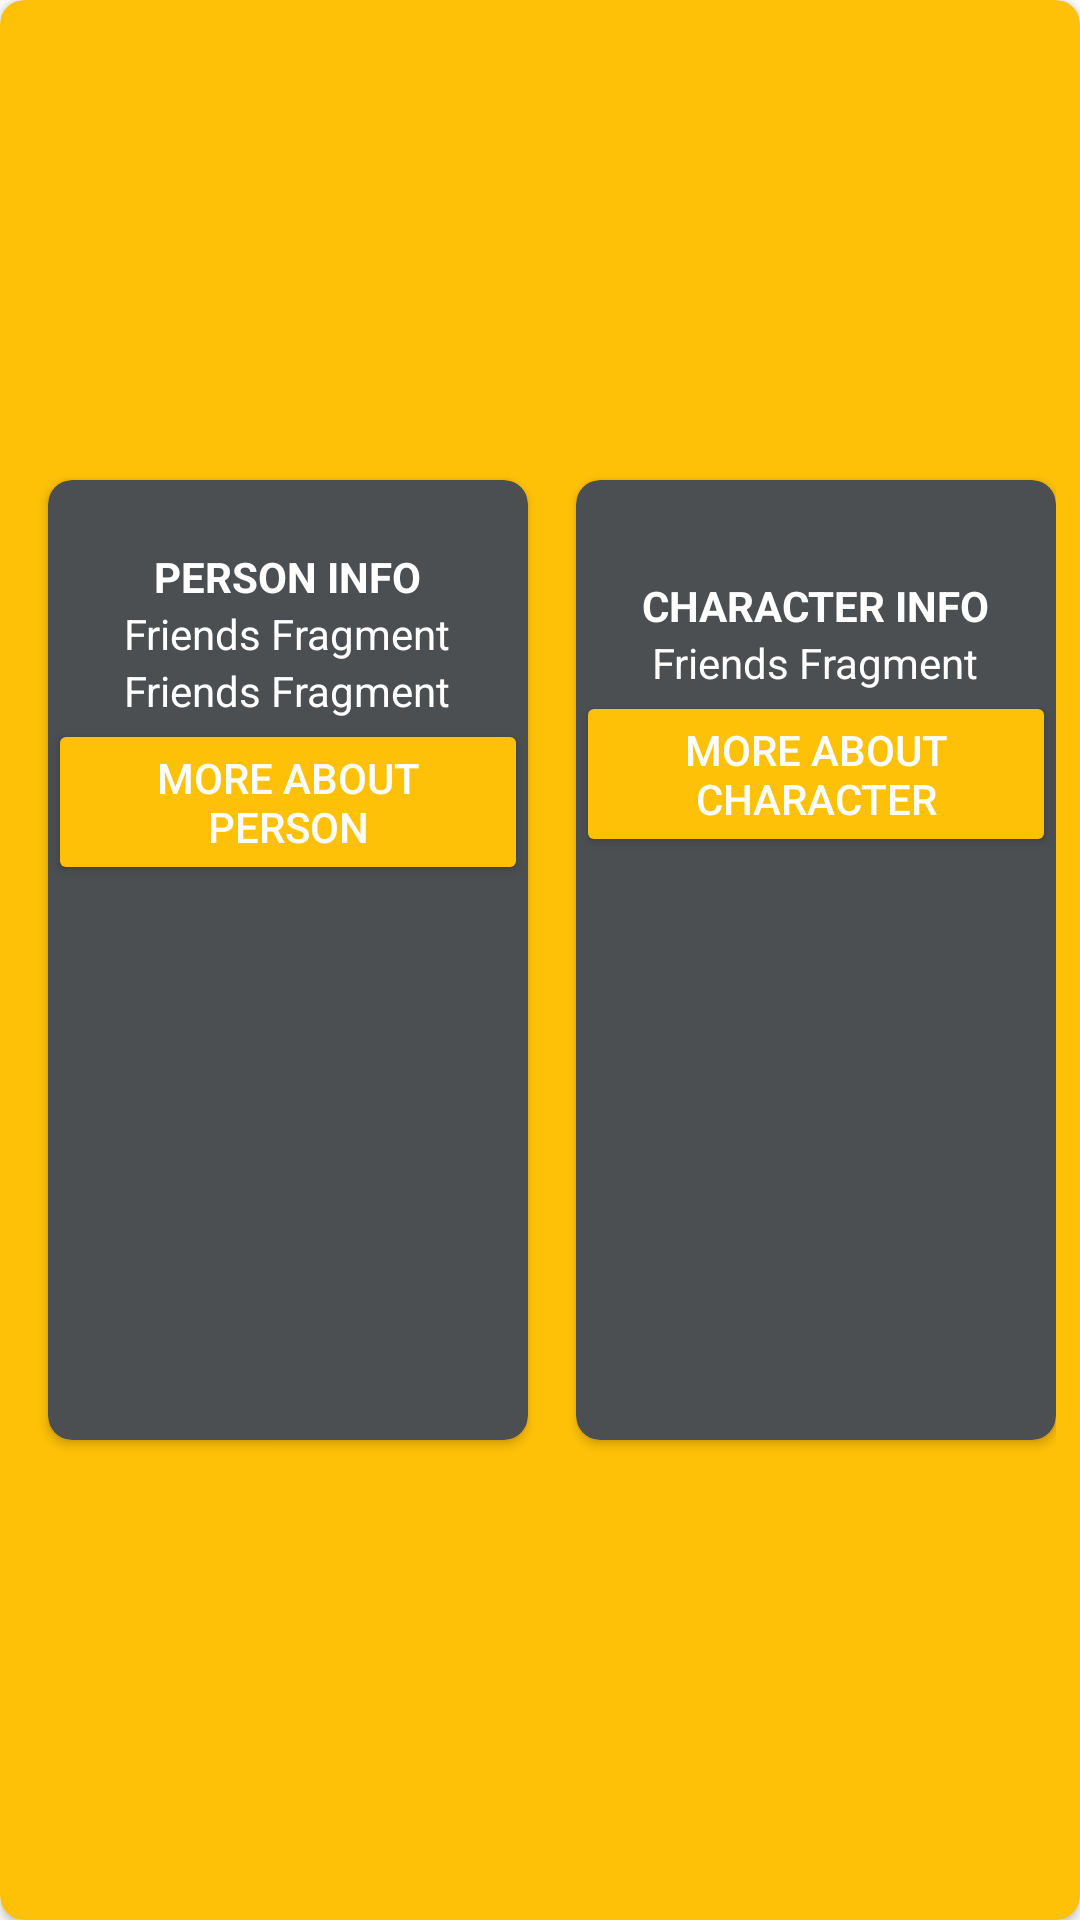

Here is an Android app screen rendered from its layout file. Give the layout XML and the strings, colors and styles it references.
<!-- AndroidManifest.xml: application theme Theme.FriendsFragment -->
<!-- res/layout/cast_item_view.xml -->
<?xml version="1.0" encoding="utf-8"?>
<androidx.cardview.widget.CardView xmlns:android="http://schemas.android.com/apk/res/android"
    android:layout_width="match_parent"
    android:layout_height="360dp"
    xmlns:app="http://schemas.android.com/apk/res-auto"
    android:layout_margin="8dp"
    android:backgroundTint="@color/yellow"
    android:orientation="vertical"
    app:cardCornerRadius="8dp">

    <LinearLayout
        android:layout_width="match_parent"
        android:layout_height="match_parent"
        android:layout_margin="8dp"
        android:layout_gravity="center"
        android:orientation="horizontal">

        <androidx.cardview.widget.CardView
            android:layout_width="160dp"
            android:layout_height="320dp"
            android:layout_margin="8dp"
            android:layout_gravity="center"
            android:backgroundTint="@color/colorPrimaryDark"
            app:cardCornerRadius="8dp">

            <LinearLayout
                android:layout_width="match_parent"
                android:layout_height="match_parent"
                android:gravity="center"
                android:orientation="vertical">

                <TextView
                    android:id="@+id/person_cast"
                    android:textColor="@color/white"
                    android:textStyle="bold"
                    android:layout_marginTop="8dp"
                    android:layout_width="wrap_content"
                    android:layout_height="wrap_content"
                    android:text="@string/pesrson_cast"/>

                <TextView
                    android:id="@+id/person_name"
                    android:layout_width="wrap_content"
                    android:layout_height="wrap_content"
                    android:text="@string/app_name"
                    android:textColor="@color/white" />

                <TextView
                    android:id="@+id/person_birthday"
                    android:layout_width="wrap_content"
                    android:layout_height="wrap_content"
                    android:text="@string/app_name"
                    android:textColor="@color/white" />

                <Button
                    android:id="@+id/person_url"
                    android:layout_width="wrap_content"
                    android:layout_height="wrap_content"
                    android:textColor="@color/white"
                    android:backgroundTint="@color/yellow"
                    android:text="@string/cast_person_uri" />

                <ImageView
                    android:id="@+id/person_image"
                    android:layout_width="150dp"
                    android:layout_height="170dp" />

            </LinearLayout>
        </androidx.cardview.widget.CardView>

        <androidx.cardview.widget.CardView
            android:layout_width="160dp"
            android:layout_height="320dp"
            android:layout_margin="8dp"
            android:layout_gravity="center"
            android:backgroundTint="@color/colorPrimaryDark"
            app:cardCornerRadius="8dp">

            <LinearLayout
                android:layout_width="match_parent"
                android:layout_height="match_parent"
                android:gravity="center"
                android:orientation="vertical">

                <TextView
                    android:textStyle="bold"
                    android:id="@+id/character_cast"
                    android:layout_marginTop="8dp"
                    android:textColor="@color/white"
                    android:layout_width="wrap_content"
                    android:layout_height="wrap_content"
                    android:text="@string/char_cast"/>

                <TextView
                    android:id="@+id/char_name"
                    android:layout_width="wrap_content"
                    android:layout_height="wrap_content"
                    android:text="@string/app_name"
                    android:textColor="@color/white" />

                <Button
                    android:id="@+id/char_url"
                    android:layout_width="wrap_content"
                    android:layout_height="wrap_content"
                    android:textColor="@color/white"
                    android:backgroundTint="@color/yellow"
                    android:text="@string/cast_cha_uri" />

                <ImageView
                    android:id="@+id/char_image"
                    android:layout_width="150dp"
                    android:layout_height="170dp" />
            </LinearLayout>
        </androidx.cardview.widget.CardView>
    </LinearLayout>


</androidx.cardview.widget.CardView>
<!-- resources referenced by this layout -->
<resources>
  <color name="colorPrimaryDark">#4B4F52</color>
  <color name="white">#FFFFFFFF</color>
  <color name="yellow">#FFC107</color>
  <string name="app_name">Friends Fragment</string>
  <string name="cast_cha_uri">More About Character</string>
  <string name="cast_person_uri">More About Person </string>
  <string name="char_cast">CHARACTER INFO</string>
  <string name="pesrson_cast">PERSON INFO</string>
  <style name="Theme.FriendsFragment" parent="Theme.MaterialComponents.DayNight.DarkActionBar">
          
          <item name="colorPrimary">@color/colorPrimaryDark</item>
          <item name="colorPrimaryVariant">@color/colorPrimaryDark</item>
          <item name="colorOnPrimary">@color/white</item>
          
          <item name="colorSecondary">@color/teal_200</item>
          <item name="colorSecondaryVariant">@color/teal_700</item>
          <item name="colorOnSecondary">@color/black</item>
          
          <item name="android:statusBarColor" tools:targetApi="l">?attr/colorPrimaryVariant</item>
          
      </style>
  <color name="teal_200">#FF03DAC5</color>
  <color name="teal_700">#FF018786</color>
  <color name="black">#FF000000</color>
</resources>
